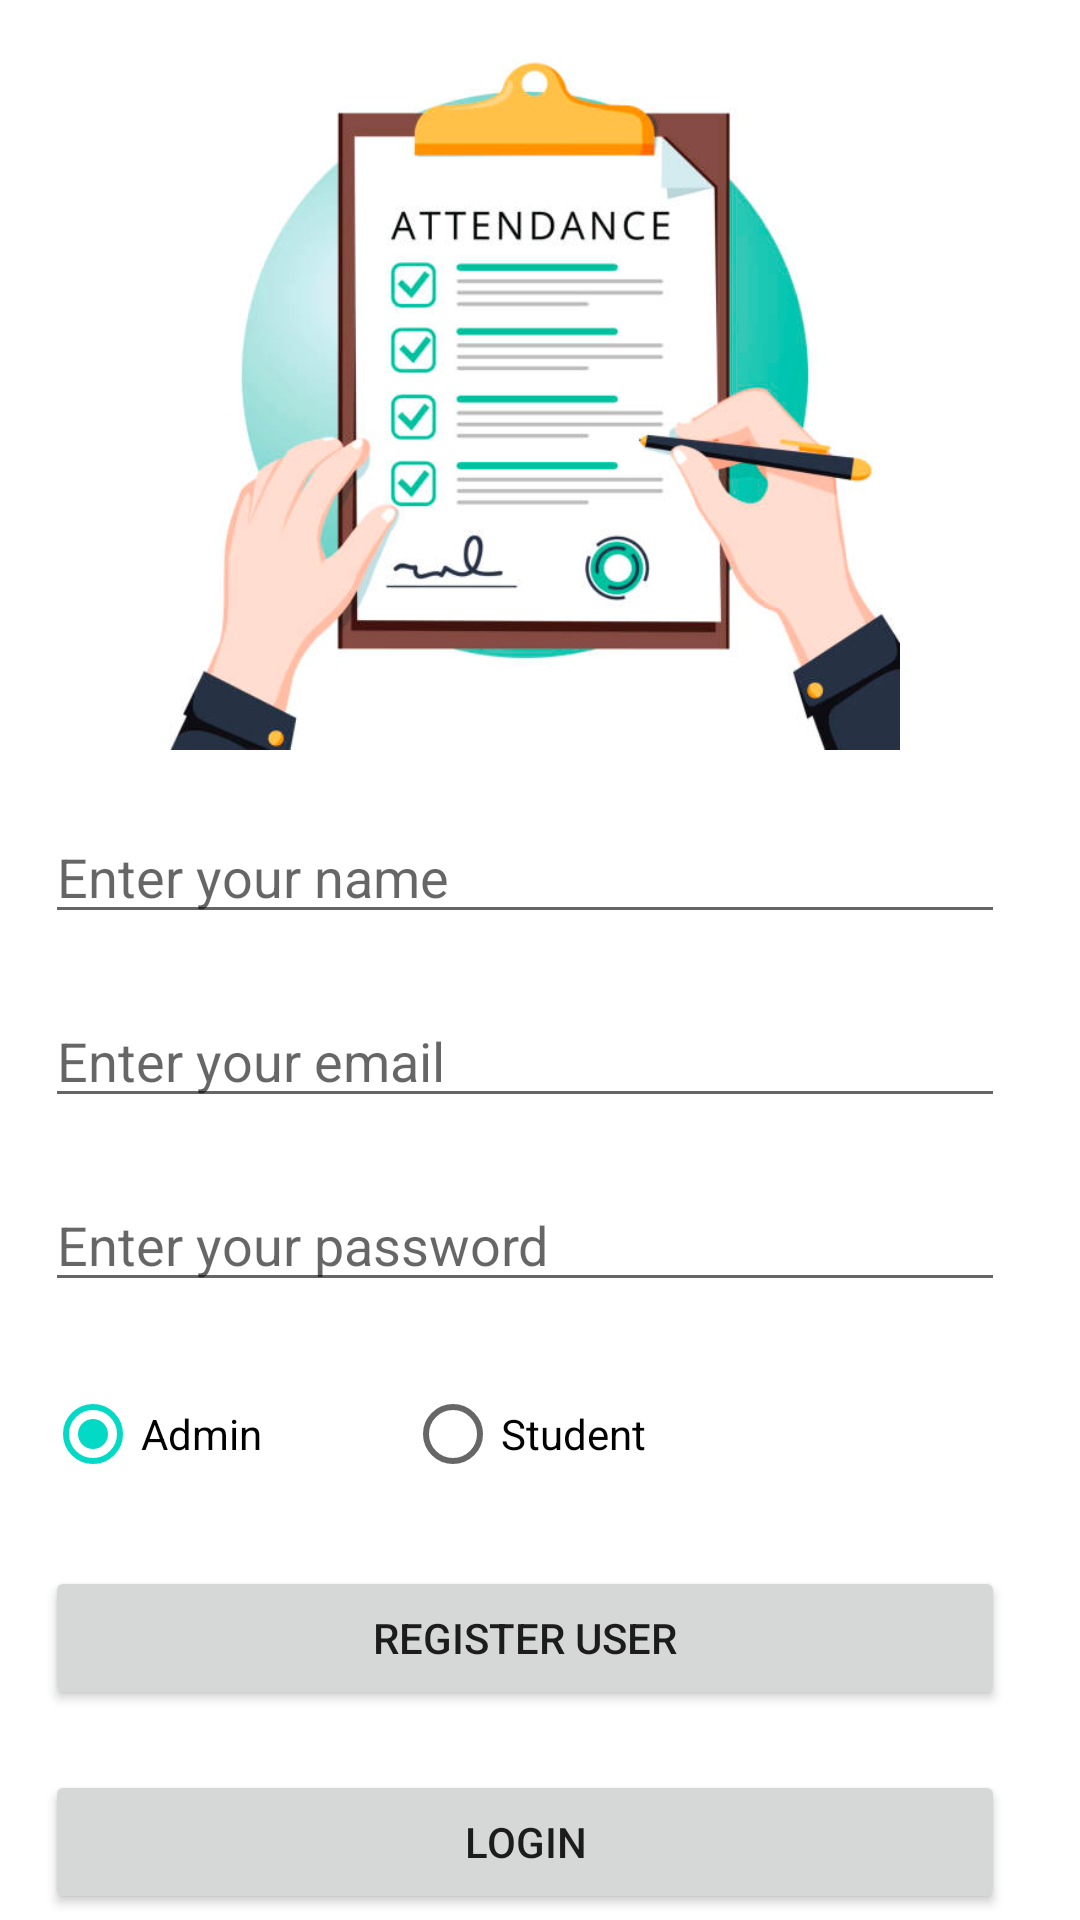

Produce the Android XML layout that renders to this screen, including the resource entries it uses.
<!-- AndroidManifest.xml: application theme Theme.DjAttendance -->
<!-- res/layout/activity_main.xml -->
<?xml version="1.0" encoding="utf-8"?>
<androidx.constraintlayout.widget.ConstraintLayout xmlns:android="http://schemas.android.com/apk/res/android"
    xmlns:app="http://schemas.android.com/apk/res-auto"
    xmlns:tools="http://schemas.android.com/tools"
    android:layout_width="match_parent"
    android:layout_height="match_parent"
    tools:context="com.example.djattendance.MainActivity">


    <LinearLayout
        android:layout_width="match_parent"
        android:layout_height="match_parent"
        android:layout_centerHorizontal="true"
        android:layout_centerVertical="true"
        android:orientation="vertical"
        android:paddingLeft="15dp"
        android:paddingRight="25dp"
        tools:layout_editor_absoluteX="0dp"
        tools:layout_editor_absoluteY="0dp">


        <ImageView
            android:id="@+id/imageView2"
            android:layout_width="250dp"
            android:layout_height="250dp"
            android:layout_gravity="center"
            app:srcCompat="@drawable/attendance" />

        <EditText
            android:id="@+id/editTextUserName"
            android:layout_width="match_parent"
            android:layout_height="wrap_content"
            android:layout_marginTop="20dp"
            android:ems="10"
            android:hint="Enter your name"
            android:inputType="textPersonName" />

        <EditText
            android:id="@+id/editTextEmail"
            android:layout_width="match_parent"
            android:layout_height="wrap_content"
            android:layout_marginTop="20dp"
            android:ems="10"
            android:hint="Enter your email"
            android:inputType="textEmailAddress" />

        <EditText
            android:id="@+id/editTextPassword"
            android:layout_width="match_parent"
            android:layout_height="wrap_content"
            android:layout_marginTop="20dp"
            android:ems="10"
            android:hint="Enter your password"
            android:inputType="textPassword" />

        <RadioGroup
            android:id="@+id/radioGroupUser"
            android:layout_width="wrap_content"
            android:layout_height="wrap_content"
            android:orientation="horizontal"
            android:checkedButton="@+id/cs"
            android:layout_marginTop="20dp"
            app:layout_constraintEnd_toEndOf="parent"
            app:layout_constraintHorizontal_bias="0.834"
            app:layout_constraintStart_toStartOf="parent"
            app:layout_constraintTop_toTopOf="parent">

            <RadioButton
                android:id="@+id/admin"
                android:layout_width="300dp"
                android:layout_height="wrap_content"
                android:layout_weight="1"
                android:text="Admin"
                android:checked="true"
                app:layout_constraintEnd_toEndOf="parent"
                app:layout_constraintHorizontal_bias="0.655"
                app:layout_constraintStart_toStartOf="parent"
                app:layout_constraintTop_toTopOf="parent" />

            <RadioButton
                android:id="@+id/student_user"
                android:layout_width="200dp"
                android:layout_height="wrap_content"
                android:layout_weight="0"
                android:text="Student"
                app:layout_constraintEnd_toEndOf="parent"
                app:layout_constraintHorizontal_bias="0.655"
                app:layout_constraintStart_toStartOf="parent"
                app:layout_constraintTop_toTopOf="parent" />

        </RadioGroup>

        <Button
            android:id="@+id/buttonRegister"
            android:layout_width="match_parent"
            android:layout_height="wrap_content"
            android:layout_gravity="center"
            android:layout_marginTop="20dp"
            android:text="Register User" />

        <Button
            android:id="@+id/textViewLogin"
            android:layout_width="match_parent"
            android:layout_height="wrap_content"
            android:layout_gravity="center"
            android:layout_marginTop="20dp"
            android:text="LogIn" />

    </LinearLayout>




</androidx.constraintlayout.widget.ConstraintLayout>
<!-- resources referenced by this layout -->
<resources>
  <!-- drawable attendance: png bitmap (drawable, 169453 bytes) -->
  <style name="Theme.DjAttendance" parent="Theme.MaterialComponents.DayNight.DarkActionBar">
          
          <item name="colorPrimary">@color/purple_500</item>
          <item name="colorPrimaryVariant">@color/purple_700</item>
          <item name="colorOnPrimary">@color/white</item>
          
          <item name="colorSecondary">@color/teal_200</item>
          <item name="colorSecondaryVariant">@color/teal_700</item>
          <item name="colorOnSecondary">@color/black</item>
          
          <item name="android:statusBarColor">?attr/colorPrimaryVariant</item>
          
      </style>
  <color name="purple_500">#FF6200EE</color>
  <color name="purple_700">#FF3700B3</color>
  <color name="white">#FFFFFFFF</color>
  <color name="teal_200">#FF03DAC5</color>
  <color name="teal_700">#FF018786</color>
  <color name="black">#FF000000</color>
</resources>
